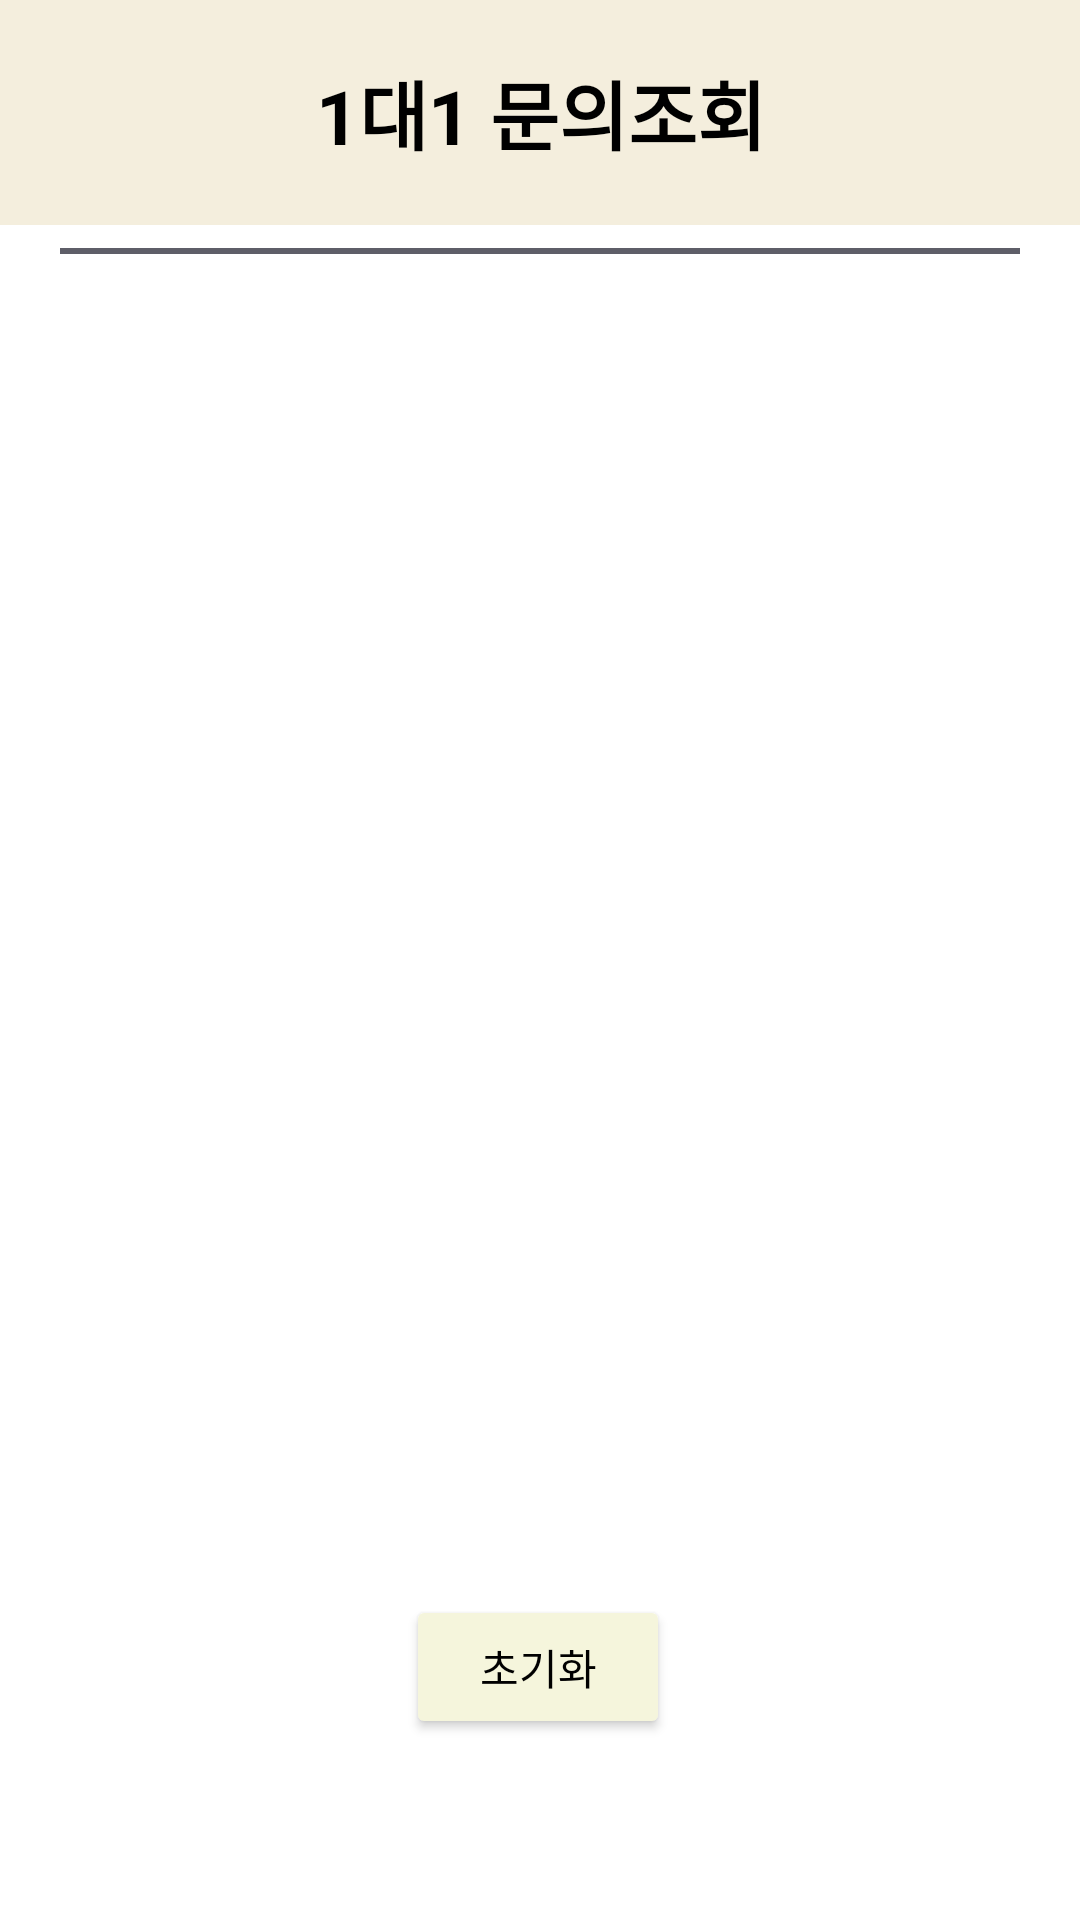

Produce the Android XML layout that renders to this screen, including the resource entries it uses.
<!-- AndroidManifest.xml: application theme Theme.Book -->
<!-- res/layout/sangdam.xml -->
<?xml version="1.0" encoding="utf-8"?>
<androidx.constraintlayout.widget.ConstraintLayout xmlns:android="http://schemas.android.com/apk/res/android"
    xmlns:app="http://schemas.android.com/apk/res-auto"
    xmlns:tools="http://schemas.android.com/tools"
    android:background="@color/white"
    android:layout_width="match_parent"
    android:layout_height="match_parent">

    <View
        android:id="@+id/view2"
        android:layout_width="412dp"
        android:layout_height="75dp"
        android:background="#f4EEDD"
        app:layout_constraintEnd_toEndOf="parent"
        app:layout_constraintStart_toStartOf="parent"
        app:layout_constraintTop_toTopOf="parent" />

    <ImageButton
        android:id="@+id/back_botton"
        android:layout_width="31dp"
        android:layout_height="39dp"
        android:background="@drawable/back_icon"
        android:backgroundTint="@android:color/black"
        app:layout_constraintBottom_toBottomOf="parent"
        app:layout_constraintEnd_toEndOf="parent"
        app:layout_constraintHorizontal_bias="0.06"
        app:layout_constraintStart_toStartOf="parent"
        app:layout_constraintTop_toTopOf="parent"
        app:layout_constraintVertical_bias="0.030">

    </ImageButton>
    <TextView
        android:id="@+id/titlebookname"
        android:layout_width="wrap_content"
        android:layout_height="wrap_content"
        android:text="1대1 문의조회"
        android:textColor="@color/black"
        android:textSize="25dp"
        android:textStyle="bold"
        app:layout_constraintBottom_toBottomOf="parent"
        app:layout_constraintEnd_toEndOf="parent"
        app:layout_constraintHorizontal_bias="0.501"
        app:layout_constraintStart_toStartOf="parent"
        app:layout_constraintTop_toTopOf="parent"
        app:layout_constraintVertical_bias="0.032" />

    <View
        android:layout_width="match_parent"
        android:layout_height="2dp"
        android:layout_margin="20dp"
        android:background="#A1000011"
        app:layout_constraintBottom_toBottomOf="parent"
        app:layout_constraintEnd_toEndOf="parent"
        app:layout_constraintHorizontal_bias="0.1"
        app:layout_constraintStart_toStartOf="parent"
        app:layout_constraintTop_toTopOf="parent"
        app:layout_constraintVertical_bias="0.105" />

    <androidx.recyclerview.widget.RecyclerView
        android:id="@+id/recyclerView"
        android:layout_width="253dp"
        android:layout_height="253dp"
        android:textSize="40dp"
        app:layout_constraintBottom_toBottomOf="parent"
        app:layout_constraintEnd_toEndOf="parent"
        app:layout_constraintHorizontal_bias="0.215"
        app:layout_constraintStart_toStartOf="parent"
        app:layout_constraintTop_toTopOf="parent"
        app:layout_constraintVertical_bias="0.282" />


    <Button
        android:id="@+id/button2"
        android:layout_width="wrap_content"
        android:layout_height="wrap_content"
        android:backgroundTint="#F5F5DC"
        android:text="초기화"
        android:textColor="@android:color/black"
        app:layout_constraintBottom_toBottomOf="parent"
        app:layout_constraintEnd_toEndOf="parent"
        app:layout_constraintHorizontal_bias="0.498"
        app:layout_constraintStart_toStartOf="parent"
        app:layout_constraintTop_toTopOf="parent"
        app:layout_constraintVertical_bias="0.898" />

</androidx.constraintlayout.widget.ConstraintLayout>
<!-- resources referenced by this layout -->
<resources>
  <color name="black">#000000</color>
  <color name="white">#FFFFFF</color>
  <style name="Theme.Book" parent="Base.Theme.Book" />
  <style name="Base.Theme.Book" parent="Theme.AppCompat.Light.NoActionBar">
          
          
      </style>
</resources>
